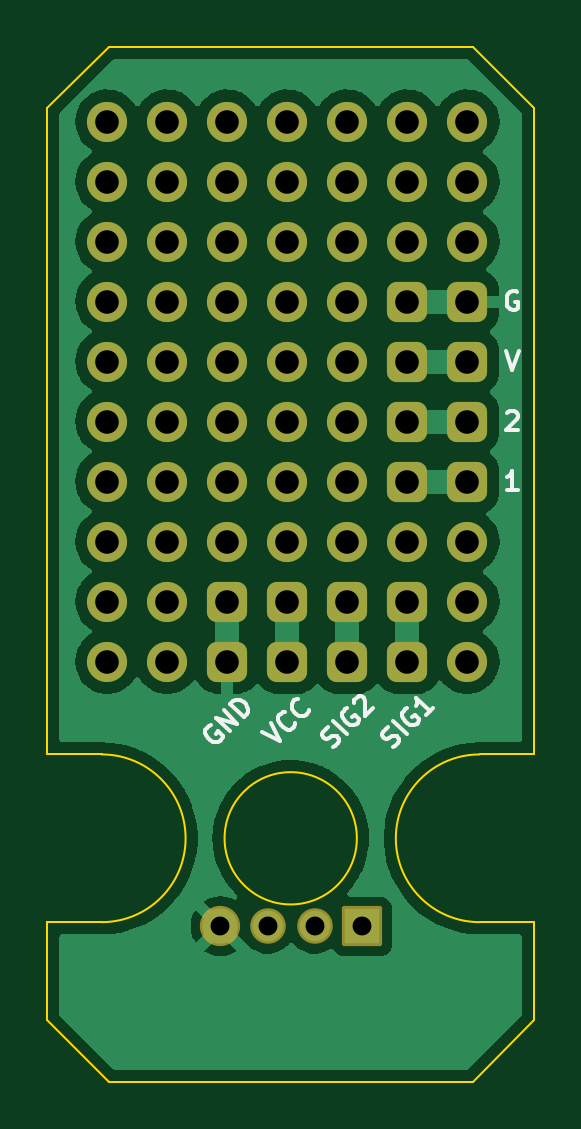
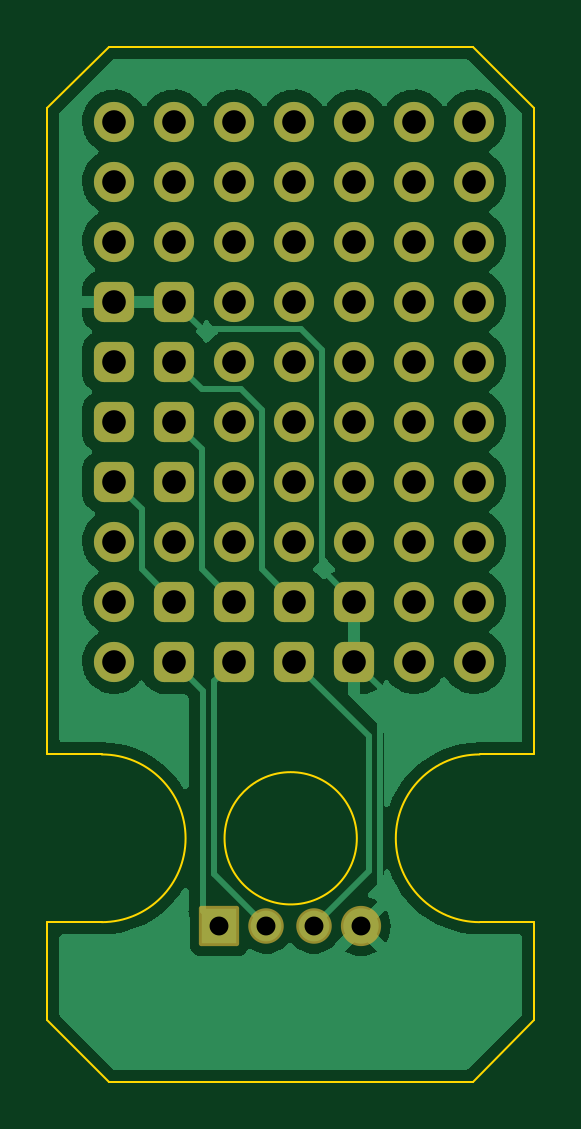
Circuit board: 10 layer files. Board 20.6 x 43.8 mm.
- bottom_copper: UnitBase-B_Cu.gbl (44692 bytes)
- bottom_mask: UnitBase-B_Mask.gbs (3589 bytes)
- paste: UnitBase-B_Paste.gbp (506 bytes)
- bottom_silk: UnitBase-B_Silkscreen.gbo (507 bytes)
- outline: UnitBase-Edge_Cuts.gm1 (1533 bytes)
- top_copper: UnitBase-F_Cu.gtl (45179 bytes)
- top_mask: UnitBase-F_Mask.gts (3589 bytes)
- paste: UnitBase-F_Paste.gtp (506 bytes)
- top_silk: UnitBase-F_Silkscreen.gto (5811 bytes)
- drill: UnitBase.drl (1585 bytes)

=== bottom_copper: UnitBase-B_Cu.gbl (44692 bytes, source omitted) ===
=== bottom_mask: UnitBase-B_Mask.gbs (3589 bytes, source withheld) ===
=== paste: UnitBase-B_Paste.gbp ===
G04 #@! TF.GenerationSoftware,KiCad,Pcbnew,(6.0.5)*
G04 #@! TF.CreationDate,2022-09-09T15:45:55+09:00*
G04 #@! TF.ProjectId,UnitBase,556e6974-4261-4736-952e-6b696361645f,rev?*
G04 #@! TF.SameCoordinates,Original*
G04 #@! TF.FileFunction,Paste,Bot*
G04 #@! TF.FilePolarity,Positive*
%FSLAX46Y46*%
G04 Gerber Fmt 4.6, Leading zero omitted, Abs format (unit mm)*
G04 Created by KiCad (PCBNEW (6.0.5)) date 2022-09-09 15:45:55*
%MOMM*%
%LPD*%
G01*
G04 APERTURE LIST*
G04 APERTURE END LIST*
M02*

=== bottom_silk: UnitBase-B_Silkscreen.gbo ===
G04 #@! TF.GenerationSoftware,KiCad,Pcbnew,(6.0.5)*
G04 #@! TF.CreationDate,2022-09-09T15:45:55+09:00*
G04 #@! TF.ProjectId,UnitBase,556e6974-4261-4736-952e-6b696361645f,rev?*
G04 #@! TF.SameCoordinates,Original*
G04 #@! TF.FileFunction,Legend,Bot*
G04 #@! TF.FilePolarity,Positive*
%FSLAX46Y46*%
G04 Gerber Fmt 4.6, Leading zero omitted, Abs format (unit mm)*
G04 Created by KiCad (PCBNEW (6.0.5)) date 2022-09-09 15:45:55*
%MOMM*%
%LPD*%
G01*
G04 APERTURE LIST*
G04 APERTURE END LIST*
M02*

=== outline: UnitBase-Edge_Cuts.gm1 ===
G04 #@! TF.GenerationSoftware,KiCad,Pcbnew,(6.0.5)*
G04 #@! TF.CreationDate,2022-09-09T15:45:55+09:00*
G04 #@! TF.ProjectId,UnitBase,556e6974-4261-4736-952e-6b696361645f,rev?*
G04 #@! TF.SameCoordinates,Original*
G04 #@! TF.FileFunction,Profile,NP*
%FSLAX46Y46*%
G04 Gerber Fmt 4.6, Leading zero omitted, Abs format (unit mm)*
G04 Created by KiCad (PCBNEW (6.0.5)) date 2022-09-09 15:45:55*
%MOMM*%
%LPD*%
G01*
G04 APERTURE LIST*
G04 #@! TA.AperFunction,Profile*
%ADD10C,0.100000*%
G04 #@! TD*
G04 APERTURE END LIST*
D10*
X142300000Y-111760000D02*
X139700000Y-109160000D01*
X142000000Y-97910000D02*
X139700000Y-97910000D01*
X152800000Y-101460000D02*
G75*
G03*
X152800000Y-101460000I-2800000J0D01*
G01*
X139700000Y-70560000D02*
X142300000Y-67960000D01*
X158000000Y-97910000D02*
G75*
G03*
X158000000Y-105010000I0J-3550000D01*
G01*
X142300000Y-67960000D02*
X157700000Y-67960000D01*
X139700000Y-97910000D02*
X139700000Y-70560000D01*
X160300000Y-109160000D02*
X157700000Y-111760000D01*
X139700000Y-105010000D02*
X142000000Y-105010000D01*
X160300000Y-105010000D02*
X160300000Y-109160000D01*
X142000000Y-105010000D02*
G75*
G03*
X142000000Y-97910000I0J3550000D01*
G01*
X157700000Y-67960000D02*
X160300000Y-70560000D01*
X160300000Y-97910000D02*
X158000000Y-97910000D01*
X160300000Y-70560000D02*
X160300000Y-97910000D01*
X158000000Y-105010000D02*
X160300000Y-105010000D01*
X157700000Y-111760000D02*
X142300000Y-111760000D01*
X139700000Y-109160000D02*
X139700000Y-105010000D01*
M02*

=== top_copper: UnitBase-F_Cu.gtl (45179 bytes, source omitted) ===
=== top_mask: UnitBase-F_Mask.gts (3589 bytes, source withheld) ===
=== paste: UnitBase-F_Paste.gtp ===
G04 #@! TF.GenerationSoftware,KiCad,Pcbnew,(6.0.5)*
G04 #@! TF.CreationDate,2022-09-09T15:45:55+09:00*
G04 #@! TF.ProjectId,UnitBase,556e6974-4261-4736-952e-6b696361645f,rev?*
G04 #@! TF.SameCoordinates,Original*
G04 #@! TF.FileFunction,Paste,Top*
G04 #@! TF.FilePolarity,Positive*
%FSLAX46Y46*%
G04 Gerber Fmt 4.6, Leading zero omitted, Abs format (unit mm)*
G04 Created by KiCad (PCBNEW (6.0.5)) date 2022-09-09 15:45:55*
%MOMM*%
%LPD*%
G01*
G04 APERTURE LIST*
G04 APERTURE END LIST*
M02*

=== top_silk: UnitBase-F_Silkscreen.gto ===
G04 #@! TF.GenerationSoftware,KiCad,Pcbnew,(6.0.5)*
G04 #@! TF.CreationDate,2022-09-09T15:45:55+09:00*
G04 #@! TF.ProjectId,UnitBase,556e6974-4261-4736-952e-6b696361645f,rev?*
G04 #@! TF.SameCoordinates,Original*
G04 #@! TF.FileFunction,Legend,Top*
G04 #@! TF.FilePolarity,Positive*
%FSLAX46Y46*%
G04 Gerber Fmt 4.6, Leading zero omitted, Abs format (unit mm)*
G04 Created by KiCad (PCBNEW (6.0.5)) date 2022-09-09 15:45:55*
%MOMM*%
%LPD*%
G01*
G04 APERTURE LIST*
%ADD10C,0.150000*%
G04 APERTURE END LIST*
D10*
X159594523Y-78340000D02*
X159518333Y-78301904D01*
X159404047Y-78301904D01*
X159289761Y-78340000D01*
X159213571Y-78416190D01*
X159175476Y-78492380D01*
X159137380Y-78644761D01*
X159137380Y-78759047D01*
X159175476Y-78911428D01*
X159213571Y-78987619D01*
X159289761Y-79063809D01*
X159404047Y-79101904D01*
X159480238Y-79101904D01*
X159594523Y-79063809D01*
X159632619Y-79025714D01*
X159632619Y-78759047D01*
X159480238Y-78759047D01*
X159118333Y-80841904D02*
X159385000Y-81641904D01*
X159651666Y-80841904D01*
X159156428Y-83458095D02*
X159194523Y-83420000D01*
X159270714Y-83381904D01*
X159461190Y-83381904D01*
X159537380Y-83420000D01*
X159575476Y-83458095D01*
X159613571Y-83534285D01*
X159613571Y-83610476D01*
X159575476Y-83724761D01*
X159118333Y-84181904D01*
X159613571Y-84181904D01*
X159613571Y-86721904D02*
X159156428Y-86721904D01*
X159385000Y-86721904D02*
X159385000Y-85921904D01*
X159308809Y-86036190D01*
X159232619Y-86112380D01*
X159156428Y-86150476D01*
X146606158Y-96668155D02*
X146525346Y-96695093D01*
X146444534Y-96775905D01*
X146390659Y-96883654D01*
X146390659Y-96991404D01*
X146417597Y-97072216D01*
X146498409Y-97206903D01*
X146579221Y-97287715D01*
X146713908Y-97368528D01*
X146794720Y-97395465D01*
X146902470Y-97395465D01*
X147010219Y-97341590D01*
X147064094Y-97287715D01*
X147117969Y-97179966D01*
X147117969Y-97126091D01*
X146929407Y-96937529D01*
X146821658Y-97045279D01*
X147414280Y-96937529D02*
X146848595Y-96371844D01*
X147737529Y-96614280D01*
X147171844Y-96048595D01*
X148006903Y-96344906D02*
X147441218Y-95779221D01*
X147575905Y-95644534D01*
X147683654Y-95590659D01*
X147791404Y-95590659D01*
X147872216Y-95617597D01*
X148006903Y-95698409D01*
X148087715Y-95779221D01*
X148168528Y-95913908D01*
X148195465Y-95994720D01*
X148195465Y-96102470D01*
X148141590Y-96210219D01*
X148006903Y-96344906D01*
X148795972Y-96964467D02*
X149550219Y-97341590D01*
X149173096Y-96587343D01*
X150196717Y-96587343D02*
X150196717Y-96641218D01*
X150142842Y-96748967D01*
X150088967Y-96802842D01*
X149981218Y-96856717D01*
X149873468Y-96856717D01*
X149792656Y-96829780D01*
X149657969Y-96748967D01*
X149577157Y-96668155D01*
X149496345Y-96533468D01*
X149469407Y-96452656D01*
X149469407Y-96344906D01*
X149523282Y-96237157D01*
X149577157Y-96183282D01*
X149684906Y-96129407D01*
X149738781Y-96129407D01*
X150762402Y-96021658D02*
X150762402Y-96075532D01*
X150708528Y-96183282D01*
X150654653Y-96237157D01*
X150546903Y-96291032D01*
X150439154Y-96291032D01*
X150358341Y-96264094D01*
X150223654Y-96183282D01*
X150142842Y-96102470D01*
X150062030Y-95967783D01*
X150035093Y-95886971D01*
X150035093Y-95779221D01*
X150088967Y-95671471D01*
X150142842Y-95617597D01*
X150250592Y-95563722D01*
X150304467Y-95563722D01*
X151780439Y-97597496D02*
X151888189Y-97543621D01*
X152022876Y-97408934D01*
X152049813Y-97328122D01*
X152049813Y-97274247D01*
X152022876Y-97193435D01*
X151969001Y-97139560D01*
X151888189Y-97112622D01*
X151834314Y-97112622D01*
X151753502Y-97139560D01*
X151618815Y-97220372D01*
X151538003Y-97247309D01*
X151484128Y-97247309D01*
X151403316Y-97220372D01*
X151349441Y-97166497D01*
X151322503Y-97085685D01*
X151322503Y-97031810D01*
X151349441Y-96950998D01*
X151484128Y-96816311D01*
X151591877Y-96762436D01*
X152373062Y-97058748D02*
X151807377Y-96493062D01*
X152400000Y-95954314D02*
X152319187Y-95981251D01*
X152238375Y-96062064D01*
X152184500Y-96169813D01*
X152184500Y-96277563D01*
X152211438Y-96358375D01*
X152292250Y-96493062D01*
X152373062Y-96573874D01*
X152507749Y-96654687D01*
X152588561Y-96681624D01*
X152696311Y-96681624D01*
X152804061Y-96627749D01*
X152857935Y-96573874D01*
X152911810Y-96466125D01*
X152911810Y-96412250D01*
X152723248Y-96223688D01*
X152615499Y-96331438D01*
X152669374Y-95738815D02*
X152669374Y-95684940D01*
X152696311Y-95604128D01*
X152830998Y-95469441D01*
X152911810Y-95442503D01*
X152965685Y-95442503D01*
X153046497Y-95469441D01*
X153100372Y-95523316D01*
X153154247Y-95631065D01*
X153154247Y-96277563D01*
X153504433Y-95927377D01*
X154320439Y-97597496D02*
X154428189Y-97543621D01*
X154562876Y-97408934D01*
X154589813Y-97328122D01*
X154589813Y-97274247D01*
X154562876Y-97193435D01*
X154509001Y-97139560D01*
X154428189Y-97112622D01*
X154374314Y-97112622D01*
X154293502Y-97139560D01*
X154158815Y-97220372D01*
X154078003Y-97247309D01*
X154024128Y-97247309D01*
X153943316Y-97220372D01*
X153889441Y-97166497D01*
X153862503Y-97085685D01*
X153862503Y-97031810D01*
X153889441Y-96950998D01*
X154024128Y-96816311D01*
X154131877Y-96762436D01*
X154913062Y-97058748D02*
X154347377Y-96493062D01*
X154940000Y-95954314D02*
X154859187Y-95981251D01*
X154778375Y-96062064D01*
X154724500Y-96169813D01*
X154724500Y-96277563D01*
X154751438Y-96358375D01*
X154832250Y-96493062D01*
X154913062Y-96573874D01*
X155047749Y-96654687D01*
X155128561Y-96681624D01*
X155236311Y-96681624D01*
X155344061Y-96627749D01*
X155397935Y-96573874D01*
X155451810Y-96466125D01*
X155451810Y-96412250D01*
X155263248Y-96223688D01*
X155155499Y-96331438D01*
X156044433Y-95927377D02*
X155721184Y-96250625D01*
X155882809Y-96089001D02*
X155317123Y-95523316D01*
X155344061Y-95658003D01*
X155344061Y-95765752D01*
X155317123Y-95846564D01*
M02*

=== drill: UnitBase.drl ===
M48
; DRILL file {KiCad (6.0.5)} date Fri Sep  9 15:45:59 2022
; FORMAT={-:-/ absolute / metric / decimal}
; #@! TF.CreationDate,2022-09-09T15:45:59+09:00
; #@! TF.GenerationSoftware,Kicad,Pcbnew,(6.0.5)
; #@! TF.FileFunction,MixedPlating,1,2
FMAT,2
METRIC
; #@! TA.AperFunction,Plated,PTH,ComponentDrill
T1C0.800
; #@! TA.AperFunction,Plated,PTH,ComponentDrill
T2C1.000
%
G90
G05
T1
X147.025Y-105.185
X149.025Y-105.185
X151.025Y-105.185
X153.025Y-105.185
T2
X142.24Y-71.12
X142.24Y-73.66
X142.24Y-76.2
X142.24Y-78.74
X142.24Y-81.28
X142.24Y-83.82
X142.24Y-86.36
X142.24Y-88.9
X142.24Y-91.44
X142.24Y-93.98
X144.78Y-71.12
X144.78Y-73.66
X144.78Y-76.2
X144.78Y-78.74
X144.78Y-81.28
X144.78Y-83.82
X144.78Y-86.36
X144.78Y-88.9
X144.78Y-91.44
X144.78Y-93.98
X147.32Y-71.12
X147.32Y-73.66
X147.32Y-76.2
X147.32Y-78.74
X147.32Y-81.28
X147.32Y-83.82
X147.32Y-86.36
X147.32Y-88.9
X147.32Y-91.44
X147.32Y-93.98
X149.86Y-71.12
X149.86Y-73.66
X149.86Y-76.2
X149.86Y-78.74
X149.86Y-81.28
X149.86Y-83.82
X149.86Y-86.36
X149.86Y-88.9
X149.86Y-91.44
X149.86Y-93.98
X152.4Y-71.12
X152.4Y-73.66
X152.4Y-76.2
X152.4Y-78.74
X152.4Y-81.28
X152.4Y-83.82
X152.4Y-86.36
X152.4Y-88.9
X152.4Y-91.44
X152.4Y-93.98
X154.94Y-71.12
X154.94Y-73.66
X154.94Y-76.2
X154.94Y-78.74
X154.94Y-81.28
X154.94Y-83.82
X154.94Y-86.36
X154.94Y-88.9
X154.94Y-91.44
X154.94Y-93.98
X157.48Y-71.12
X157.48Y-73.66
X157.48Y-76.2
X157.48Y-78.74
X157.48Y-81.28
X157.48Y-83.82
X157.48Y-86.36
X157.48Y-88.9
X157.48Y-91.44
X157.48Y-93.98
T0
M30

